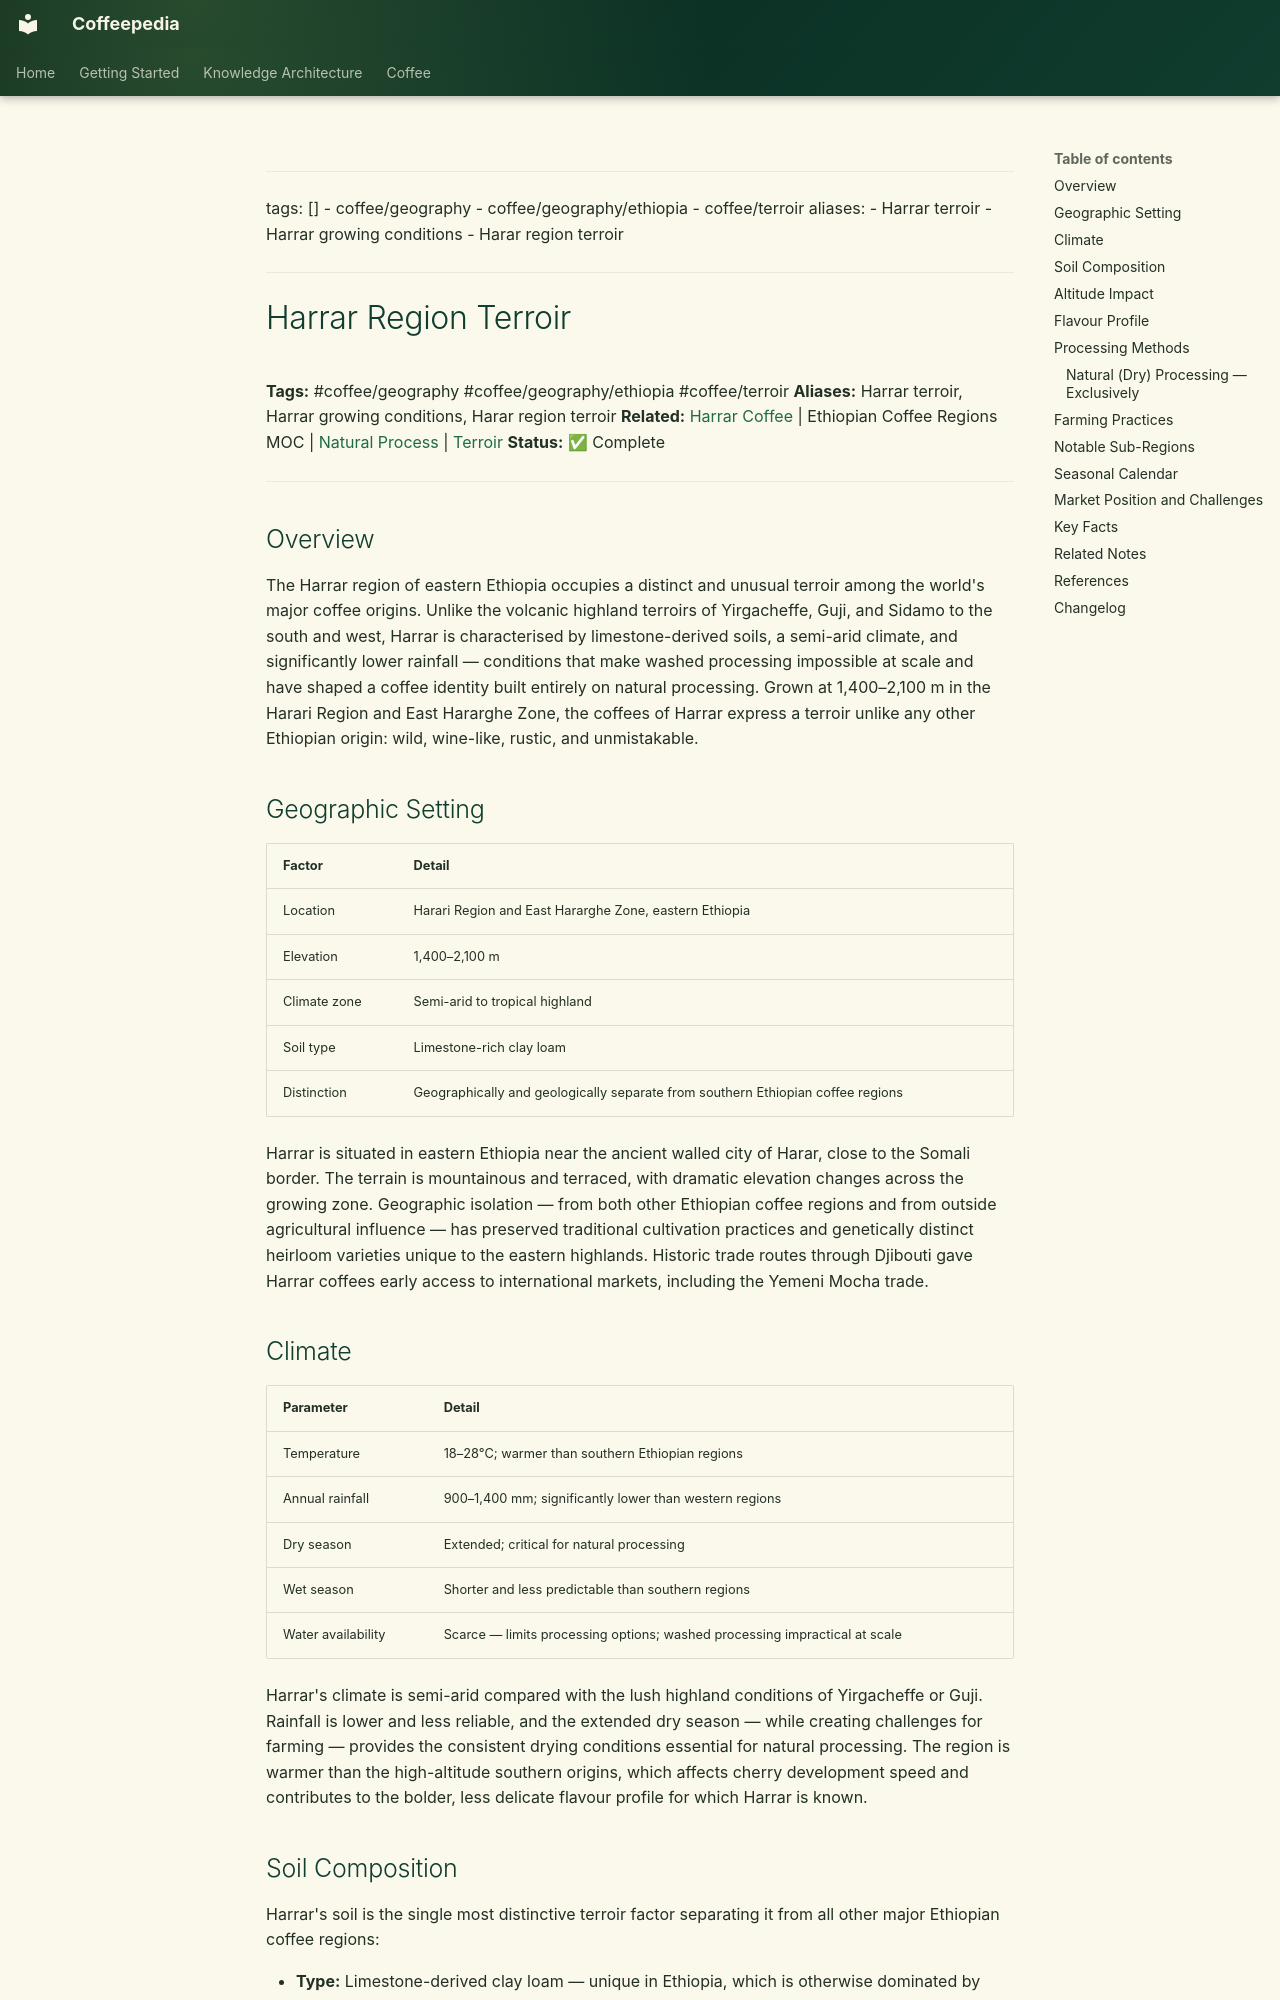

repository: Vauldt/all-about-coffee · page: coffee/coffee-geography/harrar-region-terroir/index.html · generator: mkdocs

---
tags: []
  - coffee/geography
  - coffee/geography/ethiopia
  - coffee/terroir
aliases:
  - Harrar terroir
  - Harrar growing conditions
  - Harar region terroir
---

# Harrar Region Terroir

**Tags:** #coffee/geography #coffee/geography/ethiopia #coffee/terroir
**Aliases:** Harrar terroir, Harrar growing conditions, Harar region terroir
**Related:** [Harrar Coffee](harrar-coffee.md) | Ethiopian Coffee Regions MOC | [Natural Process](../coffee-processing/natural-process.md) | [Terroir](../terroir/terroir.md)
**Status:** ✅ Complete

---

## Overview

The Harrar region of eastern Ethiopia occupies a distinct and unusual terroir among the world's major coffee origins. Unlike the volcanic highland terroirs of Yirgacheffe, Guji, and Sidamo to the south and west, Harrar is characterised by limestone-derived soils, a semi-arid climate, and significantly lower rainfall — conditions that make washed processing impossible at scale and have shaped a coffee identity built entirely on natural processing. Grown at 1,400–2,100 m in the Harari Region and East Hararghe Zone, the coffees of Harrar express a terroir unlike any other Ethiopian origin: wild, wine-like, rustic, and unmistakable.

## Geographic Setting

| Factor | Detail |
| :--- | :--- |
| Location | Harari Region and East Hararghe Zone, eastern Ethiopia |
| Elevation | 1,400–2,100 m |
| Climate zone | Semi-arid to tropical highland |
| Soil type | Limestone-rich clay loam |
| Distinction | Geographically and geologically separate from southern Ethiopian coffee regions |

Harrar is situated in eastern Ethiopia near the ancient walled city of Harar, close to the Somali border. The terrain is mountainous and terraced, with dramatic elevation changes across the growing zone. Geographic isolation — from both other Ethiopian coffee regions and from outside agricultural influence — has preserved traditional cultivation practices and genetically distinct heirloom varieties unique to the eastern highlands. Historic trade routes through Djibouti gave Harrar coffees early access to international markets, including the Yemeni Mocha trade.

## Climate

| Parameter | Detail |
| :--- | :--- |
| Temperature | 18–28°C; warmer than southern Ethiopian regions |
| Annual rainfall | 900–1,400 mm; significantly lower than western regions |
| Dry season | Extended; critical for natural processing |
| Wet season | Shorter and less predictable than southern regions |
| Water availability | Scarce — limits processing options; washed processing impractical at scale |

Harrar's climate is semi-arid compared with the lush highland conditions of Yirgacheffe or Guji. Rainfall is lower and less reliable, and the extended dry season — while creating challenges for farming — provides the consistent drying conditions essential for natural processing. The region is warmer than the high-altitude southern origins, which affects cherry development speed and contributes to the bolder, less delicate flavour profile for which Harrar is known.
